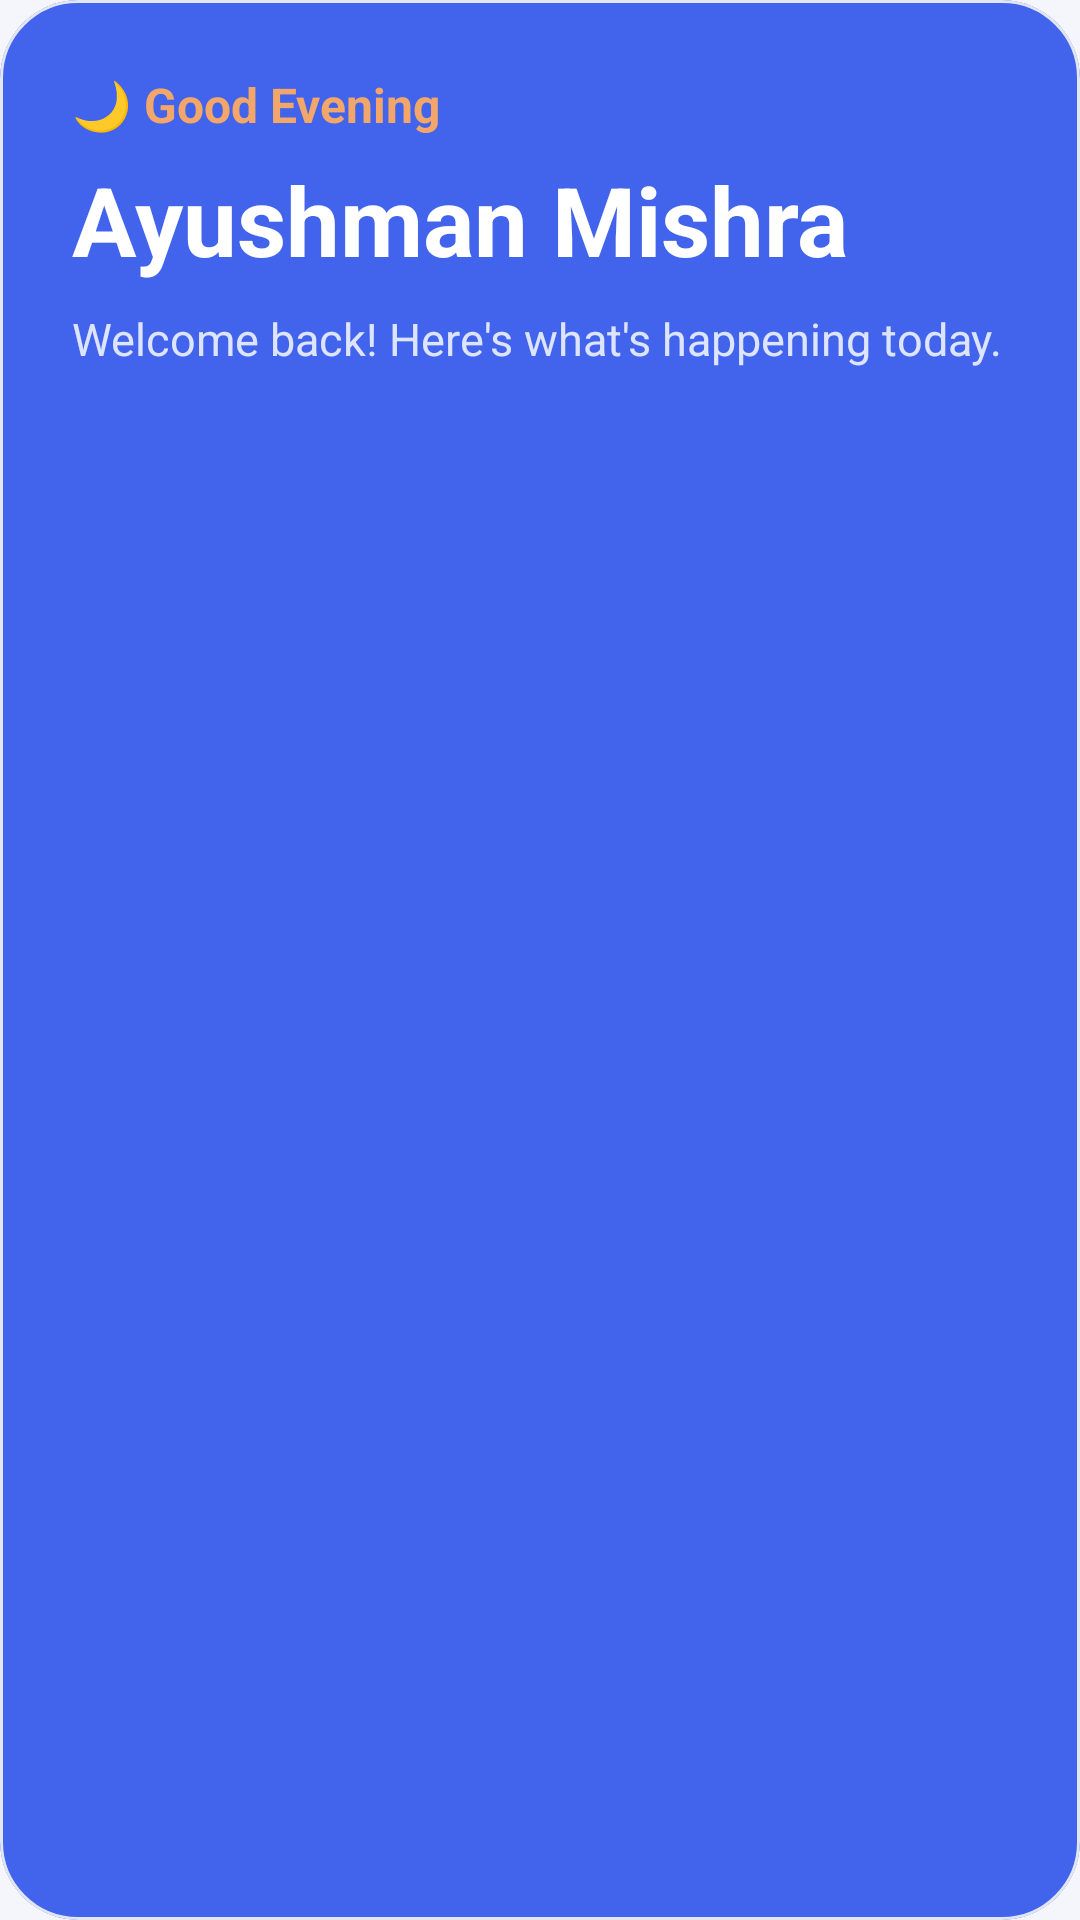

Layout XML and referenced resources for this Android screen:
<!-- AndroidManifest.xml: application theme Theme.Intellicampus -->
<!-- res/layout/layout_home_header.xml -->
<?xml version="1.0" encoding="utf-8"?>
<com.google.android.material.card.MaterialCardView
    xmlns:android="http://schemas.android.com/apk/res/android"
    xmlns:app="http://schemas.android.com/apk/res-auto"
    android:layout_width="match_parent"
    android:layout_height="wrap_content"
    android:layout_marginBottom="20dp"
    app:cardCornerRadius="26dp"
    app:cardElevation="0dp"
    app:cardBackgroundColor="@color/primary"
    android:layout_marginTop="24dp">

    <LinearLayout
        android:layout_width="match_parent"
        android:layout_height="169dp"
        android:orientation="vertical"
        android:padding="24dp">

        <TextView
            android:id="@+id/tvGreeting"
            android:layout_width="wrap_content"
            android:layout_height="wrap_content"
            android:text="🌙 Good Evening"
            android:textColor="@color/secondary"
            android:textSize="16sp"
            android:textStyle="bold" />

        <TextView
            android:id="@+id/tvUserName"
            android:layout_width="wrap_content"
            android:layout_height="wrap_content"
            android:layout_marginTop="6dp"
            android:text="Ayushman Mishra"
            android:textColor="@color/white"
            android:textSize="32sp"
            android:textStyle="bold" />

        <TextView
            android:id="@+id/tvSubtitle"
            android:layout_width="wrap_content"
            android:layout_height="wrap_content"
            android:layout_marginTop="8dp"
            android:text="Welcome back! Here's what's happening today."
            android:textColor="#DCE4FF"
            android:textSize="15sp" />

    </LinearLayout>

</com.google.android.material.card.MaterialCardView>
<!-- resources referenced by this layout -->
<resources>
  <color name="primary">#4263EB</color>
  <color name="secondary">#F2A66A</color>
  <color name="white">#FFFFFF</color>
  <style name="Theme.Intellicampus" parent="Base.Theme.Intellicampus" />
  <style name="Base.Theme.Intellicampus" parent="Theme.Material3.DayNight.NoActionBar">
          <item name="colorPrimary">@color/primary</item>
          <item name="colorOnPrimary">@color/white</item>
          <item name="colorSecondary">@color/secondary</item>
          <item name="colorOnSecondary">@color/black</item>
          <item name="colorTertiary">@color/secondary</item>
          <item name="colorSurface">@color/surface</item>
          <item name="colorOnSurface">@color/text_primary</item>
          <item name="colorSurfaceVariant">@color/background</item>
          <item name="colorOnSurfaceVariant">@color/text_secondary</item>
          <item name="colorOutline">@color/outline</item>
          <item name="colorError">@color/error</item>
          <item name="android:colorBackground">@color/background</item>
          <item name="android:statusBarColor">@color/background</item>
          <item name="android:navigationBarColor">@color/background</item>
          <item name="android:windowLightStatusBar">true</item>
          <item name="android:windowLightNavigationBar">true</item>
          <item name="android:windowActionModeOverlay">true</item>
          <item name="materialButtonStyle">@style/Widget.IntelliCampus.Button</item>
          <item name="materialCardViewStyle">@style/Widget.IntelliCampus.Card</item>
      </style>
  <color name="black">#000000</color>
  <color name="surface">#FFFFFF</color>
  <color name="text_primary">#17213A</color>
  <color name="background">#F4F6FC</color>
  <color name="text_secondary">#68738D</color>
  <color name="outline">#E1E6F2</color>
  <color name="error">#C44355</color>
  <style name="Widget.IntelliCampus.Button" parent="Widget.Material3.Button">
          <item name="cornerRadius">16dp</item>
          <item name="android:minHeight">52dp</item>
          <item name="android:textAllCaps">false</item>
          <item name="android:insetTop">0dp</item>
          <item name="android:insetBottom">0dp</item>
      </style>
  <style name="Widget.IntelliCampus.Card" parent="Widget.Material3.CardView.Outlined">
          <item name="cardCornerRadius">20dp</item>
          <item name="cardElevation">0dp</item>
          <item name="strokeColor">@color/outline</item>
          <item name="strokeWidth">1dp</item>
      </style>
</resources>
